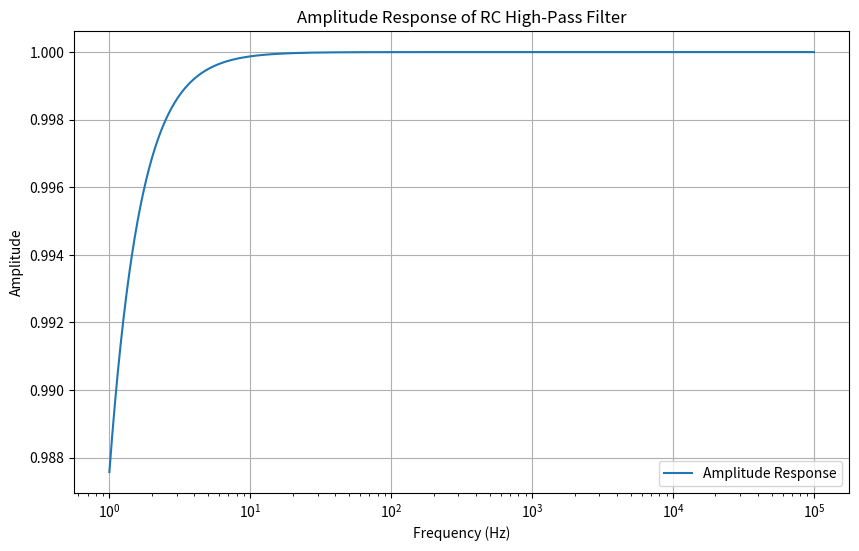

Reproduce this figure in Python.
import numpy as np
import matplotlib.pyplot as plt

# Constants
R = 3
C = 0.33  # F

# Frequency range in log scale
freq = np.logspace(0, 5, 1000)

# Calculate the transfer function
s = 1j * 2 * np.pi * freq
H = s / (s + 1)

# Amplitude response
amplitude = (2*np.pi*freq)/np.sqrt(1+pow((2*np.pi*freq),2))

# Plotting
plt.figure(figsize=(10, 6))
plt.semilogx(freq, amplitude, label='Amplitude Response')
plt.title('Amplitude Response of RC High-Pass Filter')
plt.xlabel('Frequency (Hz)')
plt.ylabel('Amplitude')
plt.grid(True)
plt.legend()
plt.show()
